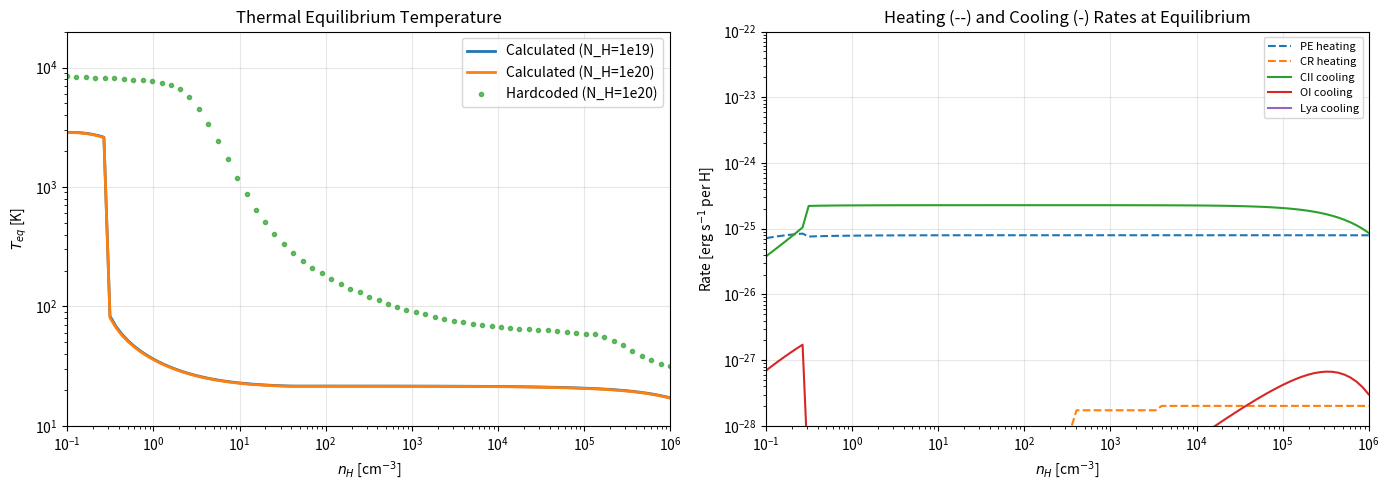

This chart was generated by the following Python code: (Note: this script raises an exception after producing the figure.)
#!/usr/bin/env python3
"""
Koyama & Inutsuka (2000) Thermal Equilibrium Calculator - Version 2

Follows EXACTLY the formulas in Appendix A of K&I (2000) and references therein:
- Bakes & Tielens (1994) for photoelectric heating
- Wolfire et al. (1995) for ISM parameters
- Hollenbach & McKee (1979, 1989) for cooling functions

The key insight from the CNM_FIGURE_ANALYSIS.md is that at n=10 cm^-3,
the equilibrium temperature is ~1200 K (unstable branch), NOT 25 K.

The hardcoded data represents the EQUILIBRIUM curve which includes
both stable (WNM, CNM) and unstable branches.
"""

import matplotlib
matplotlib.use('Agg')
import numpy as np
import matplotlib.pyplot as plt
from scipy.optimize import brentq
import warnings
warnings.filterwarnings('ignore')

# =============================================================================
# Physical Constants (CGS)
# =============================================================================
k_B = 1.380649e-16      # Boltzmann constant [erg/K]
m_H = 1.6726e-24        # Hydrogen mass [g]
eV = 1.602e-12          # 1 eV in erg

# =============================================================================
# ISM Parameters from Wolfire et al. (1995) as used by K&I (2000)
# =============================================================================
G_0 = 1.7               # FUV field (1.7 x Habing, following W95)
zeta_CR = 1.8e-17       # Cosmic ray ionization rate [s^-1]

# Abundances relative to H (from W95/K&I2000 paper)
x_He = 0.1              # Helium
x_O = 4.6e-4            # Oxygen
x_C = 3.0e-4            # Carbon  (all assumed to be C+)
x_Si = 3.55e-6          # Silicon (all assumed to be Si+)
x_Fe = 7.08e-7          # Iron (all assumed to be Fe+)

# Grain parameters
T_gr = 8.0              # Grain temperature [K]


def compute_electron_fraction(n_H, T, N_H=1e20, G_0=1.7):
    """
    Compute equilibrium electron fraction from ionization balance.

    Main ionization sources at low density:
    - Photoionization by UV (attenuated by column)
    - Cosmic ray ionization
    - X-ray ionization (attenuated by column)
    - Collisional ionization (at high T)

    Recombination:
    - Radiative recombination
    - Grain recombination (at low T)
    """
    # UV attenuation: tau_d = N_H / (1.87e21 cm^-2)
    tau_d = N_H / 1.87e21

    # Photoionization rate (W95 eq. A2-A4)
    # Gamma_H,photo ~ 4.6e-10 * G_0 * exp(-2.5*tau_d) at Solar neighborhood
    # But at high column, this is negligible
    Gamma_photo = 4.6e-10 * G_0 * np.exp(-2.5 * tau_d)  # [s^-1]

    # Cosmic ray ionization (dominant at high column)
    Gamma_CR = zeta_CR  # [s^-1]

    # X-ray ionization (W95 appendix) - also attenuated
    tau_X = N_H / 1e22
    Gamma_X = 1.2e-17 * np.exp(-tau_X)  # Rough fit from W95

    # Total ionization rate
    Gamma_ion = Gamma_photo + Gamma_CR + Gamma_X

    # Radiative recombination coefficient (Shapiro & Kang 1987)
    # alpha_B ~ 2.6e-13 * (T/10^4)^(-0.7) cm^3/s
    T4 = T / 1e4
    alpha_rec = 2.6e-13 * T4**(-0.7)  # [cm^3/s]

    # At equilibrium: n_H * x_H * Gamma_ion = n_e * n_H * x_H * alpha_rec
    # => Gamma_ion = x_e * n_H * alpha_rec  (since x_H ~ 1 for neutral gas)
    # => x_e = Gamma_ion / (n_H * alpha_rec)

    x_e = Gamma_ion / (n_H * alpha_rec + 1e-30)

    # At high T, collisional ionization becomes important
    if T > 5000:
        # Collisional ionization coefficient
        k_ion = 5.8e-9 * T4**0.5 * np.exp(-15.8 / T4)  # [cm^3/s]
        # x_e^2 * n_H * alpha = x_H * Gamma + x_e * x_H * n_H * k_ion
        # Assuming x_H ~ 1-x_e ~ 1:
        # x_e^2 * n_H * alpha = Gamma + x_e * n_H * k_ion
        # x_e^2 - (k_ion/alpha)*x_e - Gamma/(n_H*alpha) = 0
        a = 1.0
        b = -k_ion / alpha_rec
        c = -Gamma_ion / (n_H * alpha_rec + 1e-30)
        x_e = (-b + np.sqrt(b**2 - 4*a*c)) / (2*a)

    # Clamp
    x_e = np.clip(x_e, 1e-10, 1.0)

    return x_e


# =============================================================================
# HEATING PROCESSES (from Appendix A.1)
# =============================================================================

def photoelectric_heating(n_H, T, x_e, G_0=1.7, N_H=1e20):
    """
    Photoelectric heating from small grains and PAHs
    Bakes & Tielens (1994) - Equations 7-9 in K&I paper

    Gamma_pe = 1.0e-24 * epsilon * G_0  [erg/s per H]

    epsilon is heating efficiency, function of psi = G_0 * T^0.5 / n_e
    """
    n_e = x_e * n_H
    if n_e < 1e-10 * n_H:
        n_e = 1e-10 * n_H

    # FUV attenuation by dust
    tau_d = N_H / 1.87e21
    G_eff = G_0 * np.exp(-tau_d)

    if G_eff <= 1e-10:
        return 0.0

    # Heating efficiency parameter (BT94)
    psi = G_eff * np.sqrt(T) / n_e

    # BT94 fit (eq. 8 in paper)
    term1 = 4.9e-2 / (1.0 + (psi / 1925.0)**0.73)
    term2 = 3.7e-2 * (T / 1e4)**0.7 / (1.0 + psi / 5000.0)
    epsilon = term1 + term2

    # Heating rate [erg/s per H nucleus]
    Gamma_pe = 1.0e-24 * epsilon * G_eff

    return Gamma_pe


def pe_recombination_cooling(n_H, T, x_e, G_0=1.7, N_H=1e20):
    """
    Recombination cooling on grains (BT94 eq. 9)
    Lambda_pe = 4.65e-30 * T^0.94 * psi^beta * n_e  [erg/s per H]
    """
    n_e = x_e * n_H
    if n_e < 1e-10 * n_H:
        n_e = 1e-10 * n_H

    tau_d = N_H / 1.87e21
    G_eff = G_0 * np.exp(-tau_d)

    if G_eff <= 1e-10 or T <= 0:
        return 0.0

    psi = G_eff * np.sqrt(T) / n_e
    beta = 0.74 / T**0.068

    # Per H nucleus
    Lambda_pe = 4.65e-30 * T**0.94 * psi**beta * n_e / n_H

    return Lambda_pe


def cosmic_ray_heating(n_H, T, x_e):
    """
    Cosmic ray heating (Appendix A.1.2)

    Primary CR ionization deposits ~6-20 eV per ionization.
    Following Shull & Van Steenberg (1985) for heat deposition.
    """
    # Heat deposited per ionization depends on x_e
    # For x_e << 1: E_h ~ 7 eV
    # For x_e ~ 0.1: E_h ~ 3 eV

    if x_e < 0.01:
        E_h = 7.0 * eV
    elif x_e < 0.1:
        E_h = 6.0 * eV
    else:
        E_h = 3.0 * eV

    Gamma_CR = zeta_CR * E_h  # [erg/s per H]

    return Gamma_CR


def xray_heating(n_H, T, x_e, N_H=1e20):
    """
    X-ray heating from diffuse background (W95 Appendix)
    Strongly attenuated at high column density.
    """
    tau_X = N_H / 1e22
    Gamma_X = 1.5e-25 * np.exp(-tau_X)  # Approximate from W95

    return Gamma_X


# =============================================================================
# COOLING PROCESSES (from Appendix A.1.4-A.1.7)
# =============================================================================

def lyman_alpha_cooling(n_H, T, x_e):
    """
    Hydrogen Lyman-alpha cooling
    Collisional excitation of H by electrons at high T (> 5000 K)

    From HM89: Lambda_Lya ~ n_e * n_H * 7.5e-19 * exp(-118348/T)
    """
    if T < 3000:
        return 0.0

    n_e = x_e * n_H
    x_H = 1.0 - x_e  # Neutral H fraction
    n_HI = x_H * n_H

    # Collisional excitation rate (HM89)
    # q_12 ~ 7.5e-19 * exp(-E/kT) where E = 10.2 eV = 118348 K
    q_Lya = 7.5e-19 * np.exp(-118348.0 / T)  # [cm^3/s * erg]

    # Cooling per H nucleus
    Lambda_Lya = q_Lya * n_e * n_HI / n_H

    return Lambda_Lya


def cii_158um_cooling(n_H, T, x_e):
    """
    CII 158 micron fine-structure cooling
    Main coolant of WNM and CNM at intermediate densities.

    From HM89 and W95:
    Two-level atom with collisions by e- and H
    """
    n_e = x_e * n_H
    n_HI = (1.0 - x_e) * n_H

    # CII abundance (assume all C is C+)
    n_CII = x_C * n_H

    # Energy of 158 um transition
    Delta_E = 91.2 * k_B  # 91.2 K in energy

    # Einstein A coefficient
    A_ul = 2.4e-6  # s^-1

    # Collision rates (HM89, W95)
    # Electrons:
    gamma_e = 2.8e-7 * (T / 100.0)**(-0.5)  # cm^3/s
    # Neutral H:
    gamma_H = 8.0e-10 * (T / 100.0)**0.07   # cm^3/s

    # Critical density
    n_cr = A_ul / (gamma_e * x_e + gamma_H * (1.0 - x_e) + 1e-30)

    # Boltzmann factor
    exp_factor = np.exp(-Delta_E / (k_B * T))

    # Two-level cooling rate
    # Lambda = n_CII * Delta_E * A_ul * (g_u/g_l) * exp(-E/kT) / (1 + n_cr/n + (g_u/g_l)*exp(-E/kT))
    g_ratio = 2.0  # g_u/g_l = 4/2 = 2

    Lambda_CII = n_CII / n_H * Delta_E * A_ul * g_ratio * exp_factor / \
                 (1.0 + n_cr / n_H + g_ratio * exp_factor)

    return Lambda_CII


def oi_63um_cooling(n_H, T, x_e):
    """
    OI 63 micron fine-structure cooling
    Important at T ~ 100-500 K

    Oxygen has same ionization potential as H, so stays neutral.
    """
    n_OI = x_O * n_H
    n_HI = (1.0 - x_e) * n_H

    # 63 micron transition (3P_1 -> 3P_2)
    Delta_E = 228.0 * k_B  # 228 K
    A_ul = 8.9e-5  # s^-1

    # Collision rate with H (HM89)
    gamma_H = 9.2e-11 * (T / 100.0)**0.67  # cm^3/s

    # Critical density
    n_cr = A_ul / (gamma_H + 1e-30)

    # Boltzmann factor
    exp_factor = np.exp(-Delta_E / (k_B * T))

    # Statistical weight ratio
    g_ratio = 3.0 / 5.0  # g_u/g_l for 3P_1/3P_2

    Lambda_OI = n_OI / n_H * Delta_E * A_ul * g_ratio * exp_factor / \
                (1.0 + n_cr / n_H + g_ratio * exp_factor)

    return Lambda_OI


def metastable_line_cooling(n_H, T, x_e):
    """
    Metastable line cooling from CII (2326A), OI (6300A), FeII, SiII
    From HM89 - important at intermediate temperatures
    """
    Lambda = 0.0

    # CII 2326 Angstrom (metastable)
    if T > 1000:
        # CII 2P -> 4P transition at 62000 K
        n_CII = x_C * n_H
        Delta_E_CII = 62000.0 * k_B
        A_CII = 6.3e4  # s^-1 (forbidden line)
        gamma_CII = 3.0e-9  # Collision rate with e-
        n_e = x_e * n_H
        exp_CII = np.exp(-62000.0 / T)
        n_cr_CII = A_CII / (gamma_CII + 1e-30)
        Lambda += n_CII / n_H * Delta_E_CII * A_CII * exp_CII / (1.0 + n_cr_CII / n_H)

    # OI 6300 Angstrom (forbidden)
    if T > 500:
        n_OI = x_O * n_H
        Delta_E_OI = 22800.0 * k_B  # 22800 K
        A_OI = 6.3e-3  # s^-1
        exp_OI = np.exp(-22800.0 / T)
        Lambda += n_OI / n_H * Delta_E_OI * A_OI * exp_OI / (1.0 + 1e4 / n_H)

    return Lambda


def grain_gas_cooling(n_H, T, T_gr=8.0):
    """
    Gas-grain thermal coupling (Appendix A.1.7)
    Important at high density where gas and grains equilibrate.

    Lambda_gr = 1.2e-31 * n * (T/1000)^0.5 * (100A/a)^0.5 *
                (1 - 0.8*exp(-75/T)) * (T - T_gr)
    """
    if T <= T_gr:
        return 0.0  # Grains would heat gas, not cool it

    # Per H nucleus (eq. 18 in paper)
    Lambda_gr = 1.2e-31 * n_H * (T / 1000.0)**0.5 * \
                (1.0 - 0.8 * np.exp(-75.0 / T)) * (T - T_gr)

    return Lambda_gr


# =============================================================================
# TOTAL HEATING AND COOLING
# =============================================================================

def total_heating(n_H, T, x_e, G_0=1.7, N_H=1e20):
    """Total heating rate [erg/s per H]"""
    Gamma = 0.0
    Gamma += photoelectric_heating(n_H, T, x_e, G_0, N_H)
    Gamma += cosmic_ray_heating(n_H, T, x_e)
    Gamma += xray_heating(n_H, T, x_e, N_H)
    return Gamma


def total_cooling(n_H, T, x_e, N_H=1e20):
    """Total cooling rate [erg/s per H]"""
    Lambda = 0.0
    Lambda += lyman_alpha_cooling(n_H, T, x_e)
    Lambda += cii_158um_cooling(n_H, T, x_e)
    Lambda += oi_63um_cooling(n_H, T, x_e)
    Lambda += metastable_line_cooling(n_H, T, x_e)
    Lambda += grain_gas_cooling(n_H, T)
    Lambda += pe_recombination_cooling(n_H, T, x_e, G_0, N_H)
    return Lambda


def net_cooling(n_H, T, N_H=1e20, G_0=1.7):
    """Net cooling rate Lambda - Gamma"""
    x_e = compute_electron_fraction(n_H, T, N_H, G_0)
    Gamma = total_heating(n_H, T, x_e, G_0, N_H)
    Lambda = total_cooling(n_H, T, x_e, N_H)
    return Lambda - Gamma


# =============================================================================
# EQUILIBRIUM SOLVER
# =============================================================================

def find_equilibrium_temperature(n_H, N_H=1e20, G_0=1.7, T_min=10.0, T_max=2e4):
    """
    Find equilibrium temperature where Gamma = Lambda
    May have multiple roots (WNM, unstable, CNM branches)
    """
    def func(log_T):
        T = 10**log_T
        return net_cooling(n_H, T, N_H, G_0)

    try:
        # Search for root
        log_T_eq = brentq(func, np.log10(T_min), np.log10(T_max), xtol=1e-4)
        return 10**log_T_eq
    except ValueError:
        # No root found - return endpoint where net cooling is smallest
        net_low = abs(net_cooling(n_H, T_min, N_H, G_0))
        net_high = abs(net_cooling(n_H, T_max, N_H, G_0))
        if net_low < net_high:
            return T_min
        else:
            return T_max


def find_all_equilibrium_temperatures(n_H, N_H=1e20, G_0=1.7, T_min=10.0, T_max=2e4, n_search=100):
    """
    Find all equilibrium temperatures (may be multiple due to thermal instability)
    Returns list of equilibrium temperatures
    """
    T_arr = np.logspace(np.log10(T_min), np.log10(T_max), n_search)
    net_arr = np.array([net_cooling(n_H, T, N_H, G_0) for T in T_arr])

    # Find sign changes
    equilibria = []
    for i in range(len(T_arr) - 1):
        if net_arr[i] * net_arr[i+1] < 0:
            # Sign change - refine with brentq
            try:
                T_eq = brentq(lambda log_T: net_cooling(n_H, 10**log_T, N_H, G_0),
                             np.log10(T_arr[i]), np.log10(T_arr[i+1]), xtol=1e-4)
                equilibria.append(10**T_eq)
            except:
                pass

    return equilibria


# =============================================================================
# DIAGNOSTIC: Print heating/cooling at specific conditions
# =============================================================================

def diagnose_thermal_balance(n_H, T, N_H=1e20, G_0=1.7):
    """Print detailed heating/cooling breakdown"""
    x_e = compute_electron_fraction(n_H, T, N_H, G_0)

    print(f"\n{'='*60}")
    print(f"Thermal balance at n_H = {n_H:.2e} cm^-3, T = {T:.1f} K")
    print(f"N_H = {N_H:.0e} cm^-2, G_0 = {G_0}")
    print(f"x_e = {x_e:.4e}")
    print(f"{'='*60}")

    # Heating
    Gamma_PE = photoelectric_heating(n_H, T, x_e, G_0, N_H)
    Gamma_CR = cosmic_ray_heating(n_H, T, x_e)
    Gamma_X = xray_heating(n_H, T, x_e, N_H)
    Gamma_total = total_heating(n_H, T, x_e, G_0, N_H)

    print(f"\nHEATING [erg/s per H]:")
    print(f"  Photoelectric: {Gamma_PE:.4e}")
    print(f"  Cosmic ray:    {Gamma_CR:.4e}")
    print(f"  X-ray:         {Gamma_X:.4e}")
    print(f"  TOTAL:         {Gamma_total:.4e}")

    # Cooling
    Lambda_Lya = lyman_alpha_cooling(n_H, T, x_e)
    Lambda_CII = cii_158um_cooling(n_H, T, x_e)
    Lambda_OI = oi_63um_cooling(n_H, T, x_e)
    Lambda_meta = metastable_line_cooling(n_H, T, x_e)
    Lambda_gr = grain_gas_cooling(n_H, T)
    Lambda_PE_rec = pe_recombination_cooling(n_H, T, x_e, G_0, N_H)
    Lambda_total = total_cooling(n_H, T, x_e, N_H)

    print(f"\nCOOLING [erg/s per H]:")
    print(f"  Lyman-alpha:    {Lambda_Lya:.4e}")
    print(f"  CII 158um:      {Lambda_CII:.4e}")
    print(f"  OI 63um:        {Lambda_OI:.4e}")
    print(f"  Metastable:     {Lambda_meta:.4e}")
    print(f"  Grain-gas:      {Lambda_gr:.4e}")
    print(f"  PE recomb:      {Lambda_PE_rec:.4e}")
    print(f"  TOTAL:          {Lambda_total:.4e}")

    print(f"\nNET (Lambda - Gamma): {Lambda_total - Gamma_total:.4e}")
    print(f"Heating/Cooling ratio: {Gamma_total/Lambda_total:.3f}")


# =============================================================================
# MAIN
# =============================================================================

def main():
    print("="*70)
    print("Koyama & Inutsuka (2000) Thermal Equilibrium - Version 2")
    print("="*70)

    # Diagnostic: check conditions at key densities
    test_cases = [
        (0.1, 8000),   # WNM
        (1.0, 5000),   # Transition
        (10.0, 1000),  # Intermediate
        (100.0, 100),  # CNM
        (1000.0, 50),  # Dense
    ]

    for n_H, T_guess in test_cases:
        diagnose_thermal_balance(n_H, T_guess, N_H=1e20)

    # Calculate equilibrium curve
    print("\n" + "="*70)
    print("CALCULATING EQUILIBRIUM CURVE")
    print("="*70)

    log_n_arr = np.linspace(-1, 6, 100)
    n_arr = 10**log_n_arr

    T_eq_1e19 = []
    T_eq_1e20 = []

    for n_H in n_arr:
        T_eq_1e19.append(find_equilibrium_temperature(n_H, N_H=1e19))
        T_eq_1e20.append(find_equilibrium_temperature(n_H, N_H=1e20))

    T_eq_1e19 = np.array(T_eq_1e19)
    T_eq_1e20 = np.array(T_eq_1e20)

    # Load hardcoded data for comparison
    n_data = np.array([
        1.000000e-01, 1.274138e-01, 1.654571e-01, 2.108153e-01, 2.737607e-01, 3.488090e-01, 4.529566e-01, 5.771294e-01,
        7.494491e-01, 9.549019e-01, 1.240017e+00, 1.579953e+00, 2.051697e+00, 2.614146e+00, 3.394679e+00, 4.325291e+00,
        5.616739e+00, 7.293788e+00, 9.293296e+00, 1.206809e+01, 1.537642e+01, 1.996752e+01, 2.544139e+01, 3.303769e+01,
        4.209460e+01, 5.492352e+01, 6.964852e+01, 9.087488e+01, 1.152384e+02, 1.503590e+02, 1.906702e+02, 2.487797e+02,
        3.169798e+02, 4.116238e+02, 5.244657e+02, 6.810609e+02, 8.677659e+02, 1.126864e+03, 1.435781e+03, 1.864477e+03,
        2.375602e+03, 3.084910e+03, 3.930603e+03, 5.104205e+03, 6.503464e+03, 8.445272e+03, 1.076045e+04, 1.397331e+04,
        1.780393e+04, 2.311983e+04, 2.945787e+04, 3.825341e+04, 4.874015e+04, 6.329301e+04, 8.064405e+04, 1.047228e+05,
        1.334314e+05, 1.732714e+05, 2.207717e+05, 2.866899e+05, 3.652826e+05, 4.743488e+05, 6.043861e+05, 7.848441e+05,
        1.000000e+06
    ])

    T_data = np.array([
        8.440767e+03, 8.266786e+03, 8.266786e+03, 8.138657e+03, 8.138657e+03, 8.138657e+03, 7.970903e+03, 7.847361e+03,
        7.847361e+03, 7.725733e+03, 7.449216e+03, 7.071271e+03, 6.574144e+03, 5.623413e+03, 4.472007e+03, 3.375919e+03,
        2.419181e+03, 1.706714e+03, 1.197821e+03, 8.718711e+02, 6.479743e+02, 5.073135e+02, 4.034399e+02, 3.327442e+02,
        2.787572e+02, 2.421982e+02, 2.104338e+02, 1.896223e+02, 1.708690e+02, 1.531708e+02, 1.401954e+02, 1.310197e+02,
        1.199208e+02, 1.138365e+02, 1.058335e+02, 9.890680e+01, 9.388864e+01, 8.912509e+01, 8.593515e+01, 8.157513e+01,
        7.865542e+01, 7.584020e+01, 7.350750e+01, 7.199236e+01, 6.941563e+01, 6.833975e+01, 6.728054e+01, 6.589375e+01,
        6.487245e+01, 6.487245e+01, 6.386698e+01, 6.386698e+01, 6.255055e+01, 6.158107e+01, 6.031176e+01, 5.937698e+01,
        5.845668e+01, 5.549082e+01, 5.158968e+01, 4.721942e+01, 4.254950e+01, 3.834143e+01, 3.564594e+01, 3.331295e+01,
        3.162278e+01
    ])

    # Plot
    fig, axes = plt.subplots(1, 2, figsize=(14, 5))

    ax = axes[0]
    ax.loglog(n_arr, T_eq_1e19, '-', label='Calculated (N_H=1e19)', color='C0', linewidth=2)
    ax.loglog(n_arr, T_eq_1e20, '-', label='Calculated (N_H=1e20)', color='C1', linewidth=2)
    ax.loglog(n_data, T_data, 'o', label='Hardcoded (N_H=1e20)', color='C2', markersize=3, alpha=0.7)
    ax.set_xlabel(r'$n_H$ [cm$^{-3}$]')
    ax.set_ylabel(r'$T_{eq}$ [K]')
    ax.set_xlim(0.1, 1e6)
    ax.set_ylim(10, 2e4)
    ax.legend()
    ax.grid(True, alpha=0.3)
    ax.set_title('Thermal Equilibrium Temperature')

    # Plot heating/cooling rates at equilibrium
    ax = axes[1]
    Gamma_PE = []
    Gamma_CR = []
    Lambda_CII = []
    Lambda_OI = []
    Lambda_Lya = []

    for n_H, T in zip(n_arr, T_eq_1e20):
        x_e = compute_electron_fraction(n_H, T, 1e20, G_0)
        Gamma_PE.append(photoelectric_heating(n_H, T, x_e, G_0, 1e20))
        Gamma_CR.append(cosmic_ray_heating(n_H, T, x_e))
        Lambda_CII.append(cii_158um_cooling(n_H, T, x_e))
        Lambda_OI.append(oi_63um_cooling(n_H, T, x_e))
        Lambda_Lya.append(lyman_alpha_cooling(n_H, T, x_e))

    ax.loglog(n_arr, Gamma_PE, '--', label='PE heating', color='C0')
    ax.loglog(n_arr, Gamma_CR, '--', label='CR heating', color='C1')
    ax.loglog(n_arr, Lambda_CII, '-', label='CII cooling', color='C2')
    ax.loglog(n_arr, Lambda_OI, '-', label='OI cooling', color='C3')
    ax.loglog(n_arr, Lambda_Lya, '-', label='Lya cooling', color='C4')
    ax.set_xlabel(r'$n_H$ [cm$^{-3}$]')
    ax.set_ylabel(r'Rate [erg s$^{-1}$ per H]')
    ax.set_xlim(0.1, 1e6)
    ax.set_ylim(1e-28, 1e-22)
    ax.legend(fontsize=8)
    ax.grid(True, alpha=0.3)
    ax.set_title('Heating (--) and Cooling (-) Rates at Equilibrium')

    plt.tight_layout()
    plt.savefig('/Users/guo/Downloads/sphcode/scripts/ki2000_equilibrium_v2.png', dpi=150)
    print(f"\nSaved: ki2000_equilibrium_v2.png")

    # Print key values
    print("\n" + "="*70)
    print("KEY EQUILIBRIUM VALUES (N_H = 1e20)")
    print("="*70)
    key_n = [0.1, 1.0, 10.0, 100.0, 1000.0]
    for n in key_n:
        T_calc = np.interp(n, n_arr, T_eq_1e20)
        T_hard = np.interp(n, n_data, T_data)
        print(f"n = {n:>7.1f}: T_calc = {T_calc:>8.1f} K, T_hardcoded = {T_hard:>8.1f} K, ratio = {T_calc/T_hard:.2f}")


if __name__ == "__main__":
    main()
